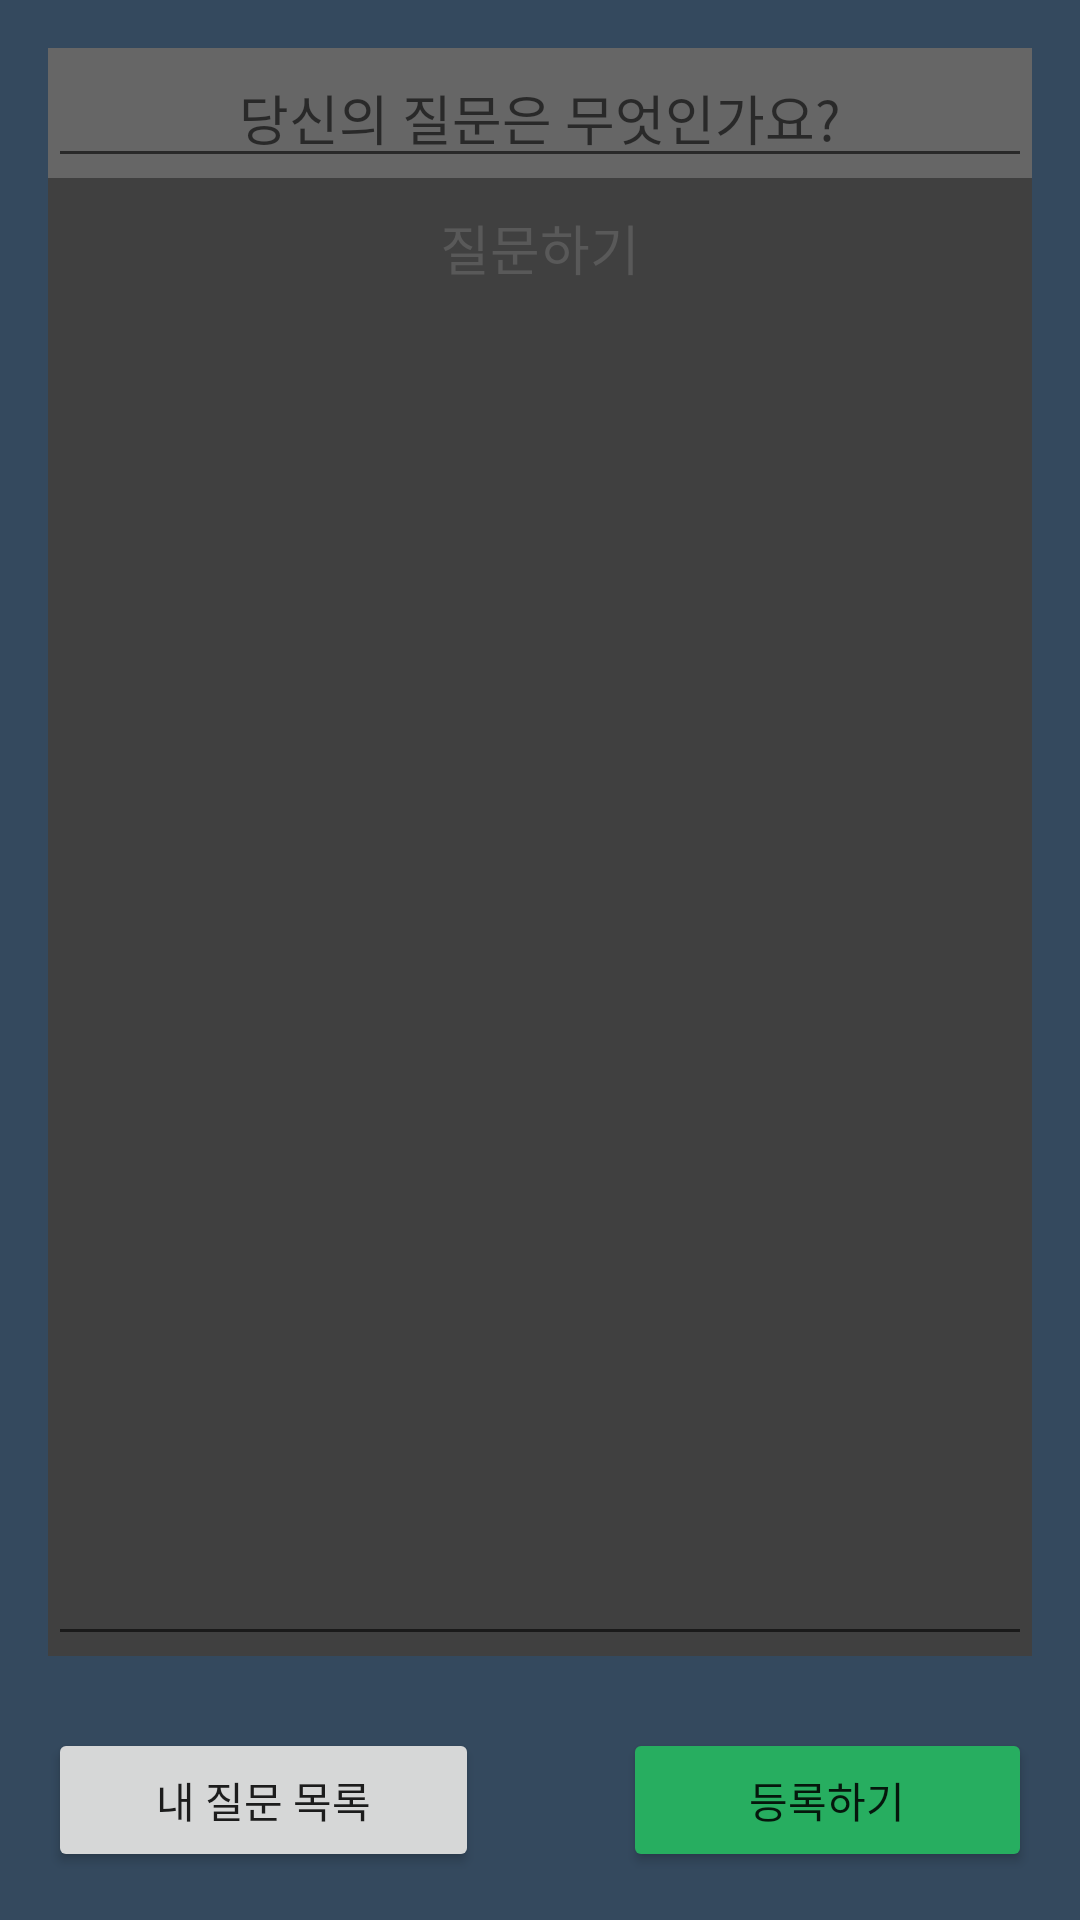

Produce the Android XML layout that renders to this screen, including the resource entries it uses.
<!-- AndroidManifest.xml: application theme Theme.WhY -->
<!-- res/layout/activity_question.xml -->
<?xml version="1.0" encoding="utf-8"?>
<androidx.constraintlayout.widget.ConstraintLayout xmlns:android="http://schemas.android.com/apk/res/android"
    xmlns:app="http://schemas.android.com/apk/res-auto"
    xmlns:tools="http://schemas.android.com/tools"
    android:layout_width="match_parent"
    android:layout_height="match_parent"
    android:background="#34495e"
    tools:context=".Question">

    <androidx.constraintlayout.widget.ConstraintLayout
        android:layout_width="match_parent"
        android:layout_height="match_parent"
        android:layout_marginStart="16dp"
        android:layout_marginTop="16dp"
        android:layout_marginEnd="16dp"
        android:layout_marginBottom="16dp"
        app:layout_constraintBottom_toBottomOf="parent"
        app:layout_constraintEnd_toEndOf="parent"
        app:layout_constraintHorizontal_bias="1.0"
        app:layout_constraintStart_toStartOf="parent"
        app:layout_constraintTop_toTopOf="parent"
        app:layout_constraintVertical_bias="0.0">

        <LinearLayout
            android:id="@+id/linearLayout3"
            android:layout_width="match_parent"
            android:layout_height="wrap_content"
            android:background="#666666"
            android:orientation="horizontal"
            app:layout_constraintEnd_toEndOf="parent"
            app:layout_constraintStart_toStartOf="parent"
            app:layout_constraintTop_toTopOf="parent">

            <EditText
                android:id="@+id/questionTitle"
                android:layout_width="match_parent"
                android:layout_height="wrap_content"
                android:layout_weight="1"
                android:ems="10"
                android:hint="당신의 질문은 무엇인가요?"
                android:inputType="textPersonName"
                android:textAlignment="center"
                android:textColor="@color/white" />
        </LinearLayout>

        <FrameLayout
            android:id="@+id/frameLayout2"
            android:layout_width="match_parent"
            android:layout_height="0dp"
            android:layout_marginBottom="24dp"
            android:background="#404040"
            app:layout_constraintBottom_toTopOf="@+id/linearLayout2"
            app:layout_constraintEnd_toEndOf="parent"
            app:layout_constraintHorizontal_bias="1.0"
            app:layout_constraintStart_toStartOf="parent"
            app:layout_constraintTop_toBottomOf="@+id/linearLayout3">

            <EditText
                android:id="@+id/questionEdt"
                android:layout_width="match_parent"
                android:layout_height="match_parent"
                android:ems="10"
                android:gravity="center_horizontal"
                android:hint="질문하기"
                android:inputType="textMultiLine"
                android:textColor="@color/white"
                android:textColorHint="#595959" />
        </FrameLayout>

        <LinearLayout
            android:id="@+id/linearLayout2"
            android:layout_width="match_parent"
            android:layout_height="wrap_content"
            android:gravity="center"
            android:orientation="horizontal"
            app:layout_constraintBottom_toBottomOf="parent"
            app:layout_constraintEnd_toEndOf="parent"
            app:layout_constraintStart_toStartOf="parent">

            <Button
                android:id="@+id/button"
                android:layout_width="wrap_content"
                android:layout_height="wrap_content"
                android:layout_weight="1"
                android:text="내 질문 목록"
                android:textSize="14sp" />

            <Space
                android:layout_width="wrap_content"
                android:layout_height="wrap_content"
                android:layout_weight="1" />

            <Button
                android:id="@+id/btnAnswerUpload"
                android:layout_width="wrap_content"
                android:layout_height="wrap_content"
                android:layout_weight="1"
                android:backgroundTint="#27ae60"
                android:text="등록하기" />
        </LinearLayout>
    </androidx.constraintlayout.widget.ConstraintLayout>

</androidx.constraintlayout.widget.ConstraintLayout>
<!-- resources referenced by this layout -->
<resources>
  <style name="Theme.WhY" parent="Theme.MaterialComponents.DayNight.DarkActionBar">
          
          <item name="colorPrimary">@color/purple_500</item>
          <item name="colorPrimaryVariant">@color/purple_700</item>
          <item name="colorOnPrimary">@color/white</item>
          
          <item name="colorSecondary">@color/teal_200</item>
          <item name="colorSecondaryVariant">@color/teal_700</item>
          <item name="colorOnSecondary">@color/black</item>
          
          <item name="android:statusBarColor" tools:targetApi="l">?attr/colorPrimaryVariant</item>
          
          <item name="windowActionBar">false</item>
          <item name="windowNoTitle">true</item>
          <item name="android:windowFullscreen">true</item>
      </style>
  <!-- not gathered from this repository: default colours our renderer supplied (Android Studio template values) -->
  <color name="purple_500">#FF6200EE</color>
  <color name="purple_700">#FF3700B3</color>
  <color name="teal_200">#FF03DAC5</color>
  <color name="teal_700">#FF018786</color>
  <color name="black">#FF000000</color>
  <color name="white">#FFFFFFFF</color>
</resources>
